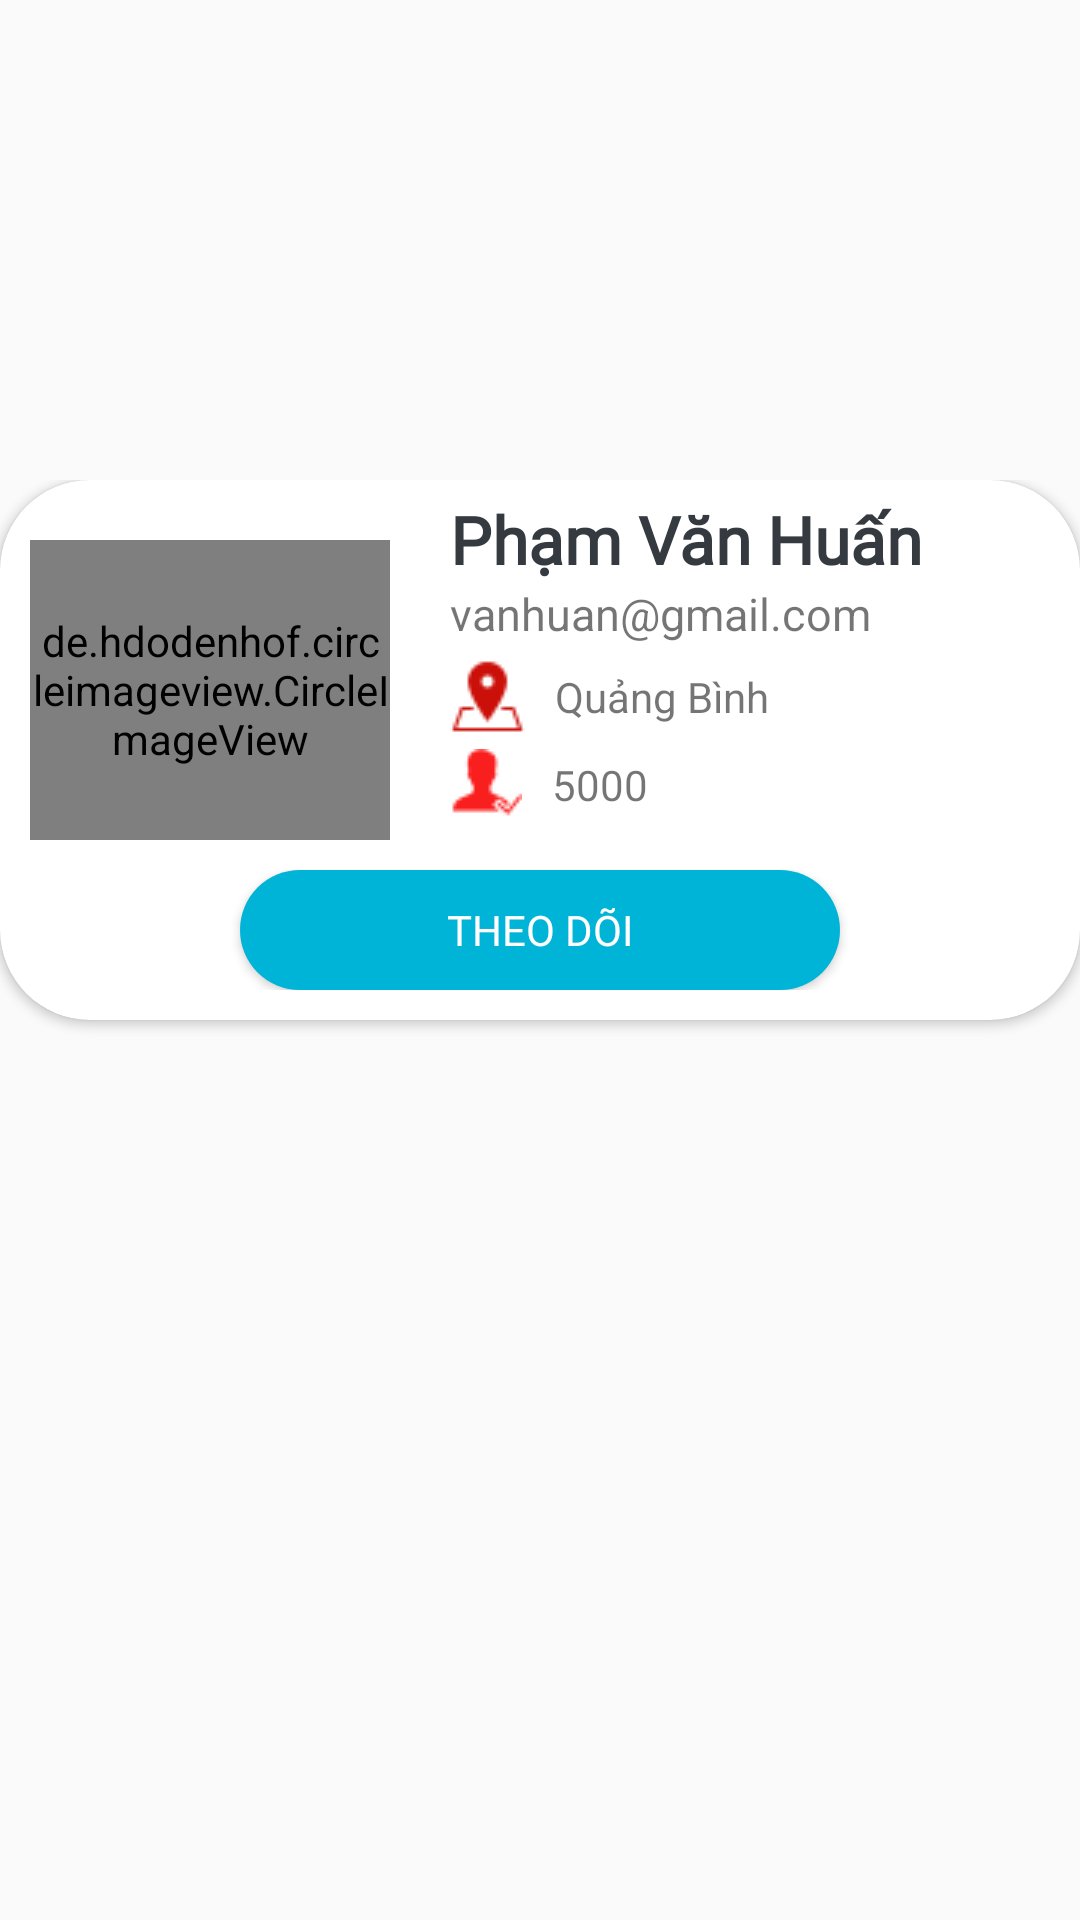

Layout XML and referenced resources for this Android screen:
<!-- AndroidManifest.xml: application theme Theme.CookPro -->
<!-- res/layout/fragment_user.xml -->
<?xml version="1.0" encoding="utf-8"?>
<ScrollView
    android:layout_width="match_parent"
    android:layout_height="wrap_content"
    xmlns:android="http://schemas.android.com/apk/res/android"
    xmlns:app="http://schemas.android.com/apk/res-auto"
    xmlns:tools="http://schemas.android.com/tools"
    tools:context="Fragment.UserFragment">
    <LinearLayout
        android:layout_width="match_parent"
        android:layout_height="match_parent"
        android:orientation="vertical"
        android:id="@+id/lnTaiKhoan">


        <RelativeLayout
            android:layout_width="wrap_content"
            android:layout_height="371dp">

            <LinearLayout
                android:layout_width="match_parent"
                android:layout_height="300dp"
                android:orientation="vertical">

                <ImageView
                    android:id="@+id/anhbia"
                    android:layout_width="match_parent"
                    android:layout_height="275dp"
                    android:src="@drawable/huan" />


            </LinearLayout>

            <LinearLayout

                android:layout_width="match_parent"
                android:layout_height="70dp"
                android:gravity="right">

                <ImageView
                    android:id="@+id/dangXuat"
                    android:layout_width="50dp"
                    android:layout_height="50dp"
                    android:layout_marginLeft="260dp"
                    android:layout_marginTop="5dp"
                    android:background="@drawable/logout_24px" />
            </LinearLayout>

            <LinearLayout

                android:layout_width="380dp"
                android:layout_height="200dp"
                android:layout_centerHorizontal="true"
                android:layout_marginTop="160dp"
                android:layout_marginBottom="10dp"
                app:cardCornerRadius="30dp">

                <androidx.cardview.widget.CardView
                    android:layout_width="wrap_content"
                    android:layout_height="wrap_content"
                    app:cardCornerRadius="30dp">

                    <LinearLayout
                        android:layout_width="match_parent"
                        android:layout_height="wrap_content"
                        android:orientation="vertical">


                        <RelativeLayout
                            android:id="@+id/item"
                            android:layout_width="wrap_content"
                            android:layout_height="wrap_content"
                            android:padding="0dp"
                            android:paddingLeft="100dp">

                            <de.hdodenhof.circleimageview.CircleImageView
                                android:id="@+id/imgAvatar"
                                android:layout_width="120dp"
                                android:layout_height="100dp"
                                android:layout_marginStart="10dp"
                                android:layout_marginTop="20dp"
                                android:src="@drawable/huan" />


                            <TextView
                                android:id="@+id/name"
                                android:layout_width="match_parent"
                                android:layout_height="wrap_content"
                                android:layout_marginTop="5dp"
                                android:layout_toRightOf="@+id/imgAvatar"
                                android:fontFamily="@font/a"
                                android:paddingLeft="20dp"
                                android:text="Phạm Văn Huấn"
                                android:textColor="#343a40"
                                android:textSize="22dp"
                                android:textStyle="bold" />

                            <TextView
                                android:id="@+id/mail"
                                android:layout_width="match_parent"
                                android:layout_height="wrap_content"
                                android:layout_below="@id/name"
                                android:layout_toRightOf="@+id/imgAvatar"
                                android:paddingLeft="20dp"
                                android:text="vanhuan@gmail.com"
                                android:textSize="15dp" />

                            <LinearLayout
                                android:id="@+id/linquequan"
                                android:layout_width="match_parent"
                                android:layout_height="wrap_content"
                                android:layout_below="@id/mail"
                                android:layout_marginLeft="20dp"
                                android:layout_marginTop="5dp"
                                android:layout_toRightOf="@+id/imgAvatar"
                                android:orientation="horizontal">

                                <ImageView
                                    android:id="@+id/imageView29"
                                    android:layout_width="wrap_content"
                                    android:layout_height="wrap_content"
                                    app:srcCompat="@drawable/address_25px" />

                                <TextView
                                    android:id="@+id/quequan"
                                    android:layout_width="wrap_content"
                                    android:layout_height="wrap_content"
                                    android:layout_gravity="center_vertical"
                                    android:paddingLeft="10dp"
                                    android:text="Quảng Bình" />
                            </LinearLayout>

                            <LinearLayout
                                android:layout_width="match_parent"
                                android:layout_height="wrap_content"
                                android:layout_below="@id/linquequan"
                                android:layout_marginLeft="20dp"
                                android:layout_marginTop="5dp"
                                android:layout_toRightOf="@+id/imgAvatar"
                                android:orientation="horizontal">

                                <ImageView
                                    android:id="@+id/imageView292"
                                    android:layout_width="wrap_content"
                                    android:layout_height="wrap_content"
                                    app:srcCompat="@drawable/checked_user_male_24px" />

                                <TextView
                                    android:id="@+id/folow"
                                    android:layout_width="wrap_content"
                                    android:layout_height="wrap_content"
                                    android:layout_gravity="center_vertical"
                                    android:paddingLeft="10dp"
                                    android:text="5000" />
                            </LinearLayout>

                        </RelativeLayout>

                        <LinearLayout
                            android:layout_width="match_parent"
                            android:layout_height="match_parent"
                            android:layout_marginTop="10dp"
                            android:layout_marginBottom="10dp"
                            android:gravity="center"
                            android:orientation="horizontal">

                            <Button
                                android:layout_width="200dp"
                                android:layout_height="40dp"
                                android:background="@drawable/custom_buttonfollow"
                                android:fontFamily="@font/a"
                                android:text="Theo dõi"
                                android:textColor="#ffff"
                                tools:ignore="TouchTargetSizeCheck" />
                        </LinearLayout>


                    </LinearLayout>
                </androidx.cardview.widget.CardView>
            </LinearLayout>

        </RelativeLayout>

        <androidx.recyclerview.widget.RecyclerView
            android:id="@+id/search_rv"
            android:layout_marginTop="20dp"
            android:layout_width="match_parent"
            android:layout_height="match_parent" />
    </LinearLayout>
</ScrollView>
<!-- resources referenced by this layout -->
<resources>
  <!-- drawable address_25px: png bitmap (drawable, 747 bytes) -->
  <!-- drawable checked_user_male_24px: png bitmap (drawable, 688 bytes) -->
  <!-- drawable custom_buttonfollow (drawable) -->
  <?xml version="1.0" encoding="utf-8"?>
  <shape xmlns:android="http://schemas.android.com/apk/res/android">
  <solid android:color="#00b4d8"/>
      <corners android:radius="30dp"/>
  </shape>
  <style name="Theme.CookPro" parent="Theme.AppCompat.Light.NoActionBar">
          
          <item name="colorPrimary">@color/purple_500</item>
          <item name="colorPrimaryVariant">@color/purple_700</item>
          <item name="colorOnPrimary">@color/white</item>
          
          <item name="colorSecondary">@color/teal_200</item>
          <item name="colorSecondaryVariant">@color/teal_700</item>
          <item name="colorOnSecondary">@color/black</item>
          
          <item name="android:statusBarColor" tools:targetApi="l">?attr/colorPrimaryVariant</item>
          
      </style>
  <color name="purple_500">#FFFFFF</color>
  <color name="purple_700">#FF3700B3</color>
  <color name="white">#FFFFFFFF</color>
  <color name="teal_200">#FF03DAC5</color>
  <color name="teal_700">#FF018786</color>
  <color name="black">#FF000000</color>
</resources>
